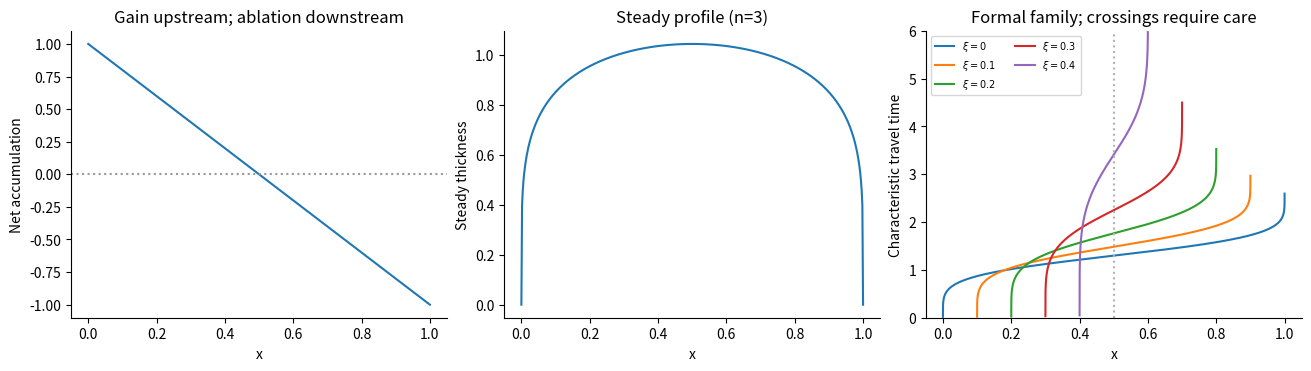

This chart was generated by the following Python code:
"""Original solution diagram. Python 3.14, NumPy 2.3.5, Matplotlib 3.10.7. Output to current working directory."""
import numpy as np
import matplotlib
matplotlib.use("Agg")
import matplotlib.pyplot as plt
from pathlib import Path
plt.rcParams.update({"figure.facecolor":"white","axes.facecolor":"white","font.size":10,"axes.spines.top":False,"axes.spines.right":False})

n=3;q=1/(n+2);p=1-q
fig,axs=plt.subplots(1,3,figsize=(13,3.6),layout='constrained')
x=np.linspace(0,1,500);axs[0].plot(x,1-2*x);axs[0].axhline(0,color='.6',ls=':');axs[0].set(xlabel='x',ylabel='Net accumulation',title='Gain upstream; ablation downstream')
axs[1].plot(x,((n+2)*x*(1-x))**q);axs[1].set(xlabel='x',ylabel='Steady thickness',title='Steady profile (n=3)')
# Regularize both endpoint singularities with y=(1-cos(theta))/2.
theta=np.linspace(1e-8,np.pi-1e-8,2500);y=(1-np.cos(theta))/2
# Use endpoint-safe sin(theta/2)^2 rather than subtraction.
y=np.sin(theta/2)**2
base=(n+2)**(-p)*2**(2*p-1)*np.sin(theta)**(1-2*p)
# Endpoint integral numerically via midpoint grid; finite integrable power.
M=20000;th=(np.arange(M)+.5)*np.pi/M;yy=np.sin(th/2)**2;integrand=(n+2)**(-p)*2**(2*p-1)*np.sin(th)**(1-2*p);tt=np.cumsum(integrand)*np.pi/M
for xi in (0,.1,.2,.3,.4):
 L=1-2*xi;xx=xi+L*yy;times=L**(-n/(n+2))*tt;axs[2].plot(xx,times,label=fr'$\xi={xi:g}$')
axs[2].set(xlabel='x',ylabel='Characteristic travel time',title='Formal family; crossings require care',ylim=(0,6));axs[2].legend(fontsize=7,ncol=2);axs[2].axvline(.5,color='.7',ls=':')
fig.savefig(Path.cwd()/'2010-glacier-characteristics.png',dpi=150,facecolor='white');plt.close(fig)
